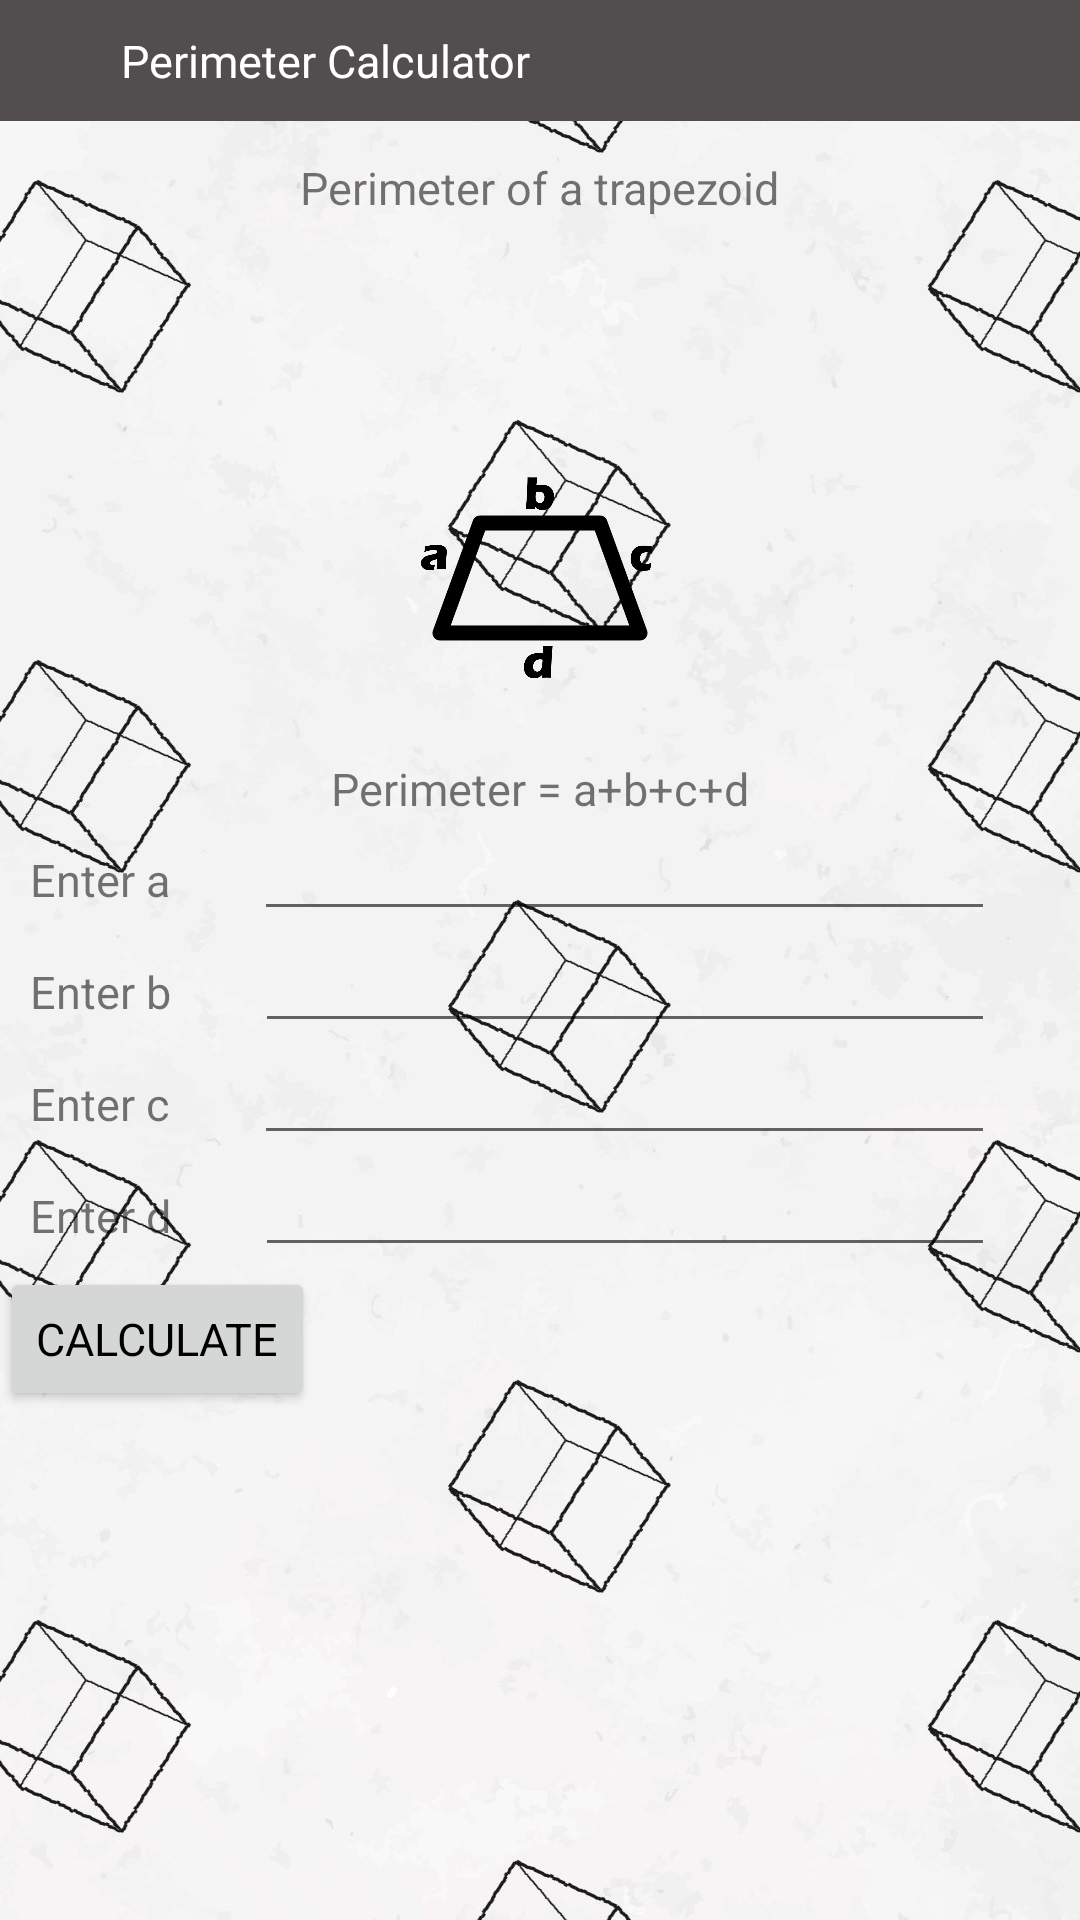

Layout XML and referenced resources for this Android screen:
<!-- AndroidManifest.xml: application theme Theme.PerimeterCalculator -->
<!-- res/layout/activity_trapezoid.xml -->
<?xml version="1.0" encoding="utf-8"?>
<androidx.constraintlayout.widget.ConstraintLayout xmlns:android="http://schemas.android.com/apk/res/android"
    xmlns:app="http://schemas.android.com/apk/res-auto"
    xmlns:tools="http://schemas.android.com/tools"
    android:layout_width="match_parent"
    android:layout_height="match_parent"
    tools:context=".trapezoid">

    <LinearLayout
        android:layout_width="match_parent"
        android:layout_height="match_parent"
        android:orientation="vertical"
        android:gravity="center_horizontal"
        android:weightSum="10"


        >
        <LinearLayout
            android:layout_width="match_parent"
            android:layout_height="wrap_content"
            android:orientation="horizontal"
            android:layout_weight="1">

            <LinearLayout
                android:layout_width="match_parent"
                android:orientation="horizontal"
                android:layout_height="wrap_content"
                android:layout_weight="1"
                android:weightSum="10"
                android:gravity="center"
                android:background="@color/gray"

                >

                <ImageButton
                    android:layout_width="wrap_content"
                    android:layout_height="wrap_content"
                    android:layout_gravity="center"
                    android:layout_weight="1"
                    android:background="@android:color/transparent"
                    android:src="@drawable/home"
                    android:id="@+id/home"


                    />

                <TextView

                    android:layout_weight="8"
                    android:layout_width="wrap_content"
                    android:layout_height="wrap_content"
                    android:text="Perimeter Calculator"
                    android:gravity="left"
                    android:layout_margin="10dp"
                    android:textColor="@color/white"
                    />





            </LinearLayout>
            /////////////////////////////////////////////////////////////////////////////////
        </LinearLayout>

        <LinearLayout
            android:layout_width="match_parent"
            android:layout_height="wrap_content"
            android:orientation="vertical"
            android:layout_weight="9">

            <TextView
                android:layout_width="wrap_content"
                android:layout_height="wrap_content"
                android:text="Perimeter of a trapezoid"
                android:layout_gravity="center"
                android:layout_marginBottom="80dp"
                />

            <ImageView
                android:layout_width="80dp"
                android:layout_height="80dp"
                android:layout_gravity="center"
                android:src="@drawable/trapezoidb" />

            <TextView
                android:layout_width="wrap_content"
                android:layout_height="wrap_content"
                android:layout_gravity="center"
                android:layout_marginTop="20dp"
                android:text="Perimeter = a+b+c+d" />


            <LinearLayout
                android:layout_width="match_parent"
                android:layout_height="wrap_content"
                android:orientation="horizontal"
                android:weightSum="10">

                <TextView
                    android:layout_width="wrap_content"
                    android:layout_height="wrap_content"
                    android:layout_marginLeft="10dp"
                    android:layout_weight="1"
                    android:text="Enter a" />

                <EditText
                    android:id="@+id/a"
                    android:layout_width="wrap_content"
                    android:layout_height="wrap_content"
                    android:inputType="numberDecimal"
                    android:layout_weight="8" />

            </LinearLayout>
            <LinearLayout
                android:layout_width="match_parent"
                android:layout_height="wrap_content"
                android:orientation="horizontal"
                android:weightSum="10">

                <TextView
                    android:layout_width="wrap_content"
                    android:layout_height="wrap_content"
                    android:layout_marginLeft="10dp"
                    android:layout_weight="1"
                    android:text="Enter b" />

                <EditText
                    android:id="@+id/b"
                    android:layout_width="wrap_content"
                    android:layout_height="wrap_content"
                    android:inputType="numberDecimal"
                    android:layout_weight="8" />

            </LinearLayout>
            <LinearLayout
                android:layout_width="match_parent"
                android:layout_height="wrap_content"
                android:orientation="horizontal"
                android:weightSum="10">

                <TextView
                    android:layout_width="wrap_content"
                    android:layout_height="wrap_content"
                    android:layout_marginLeft="10dp"
                    android:layout_weight="1"
                    android:text="Enter c" />

                <EditText
                    android:id="@+id/c"
                    android:layout_width="wrap_content"
                    android:layout_height="wrap_content"
                    android:inputType="numberDecimal"
                    android:layout_weight="8" />

            </LinearLayout>
            <LinearLayout
                android:layout_width="match_parent"
                android:layout_height="wrap_content"
                android:orientation="horizontal"
                android:weightSum="10">

                <TextView
                    android:layout_width="wrap_content"
                    android:layout_height="wrap_content"
                    android:layout_marginLeft="10dp"
                    android:layout_weight="1"
                    android:text="Enter d" />

                <EditText
                    android:id="@+id/d"
                    android:layout_width="wrap_content"
                    android:layout_height="wrap_content"
                    android:inputType="numberDecimal"
                    android:layout_weight="8" />

            </LinearLayout>
            <Button
                android:layout_width="wrap_content"
                android:layout_height="wrap_content"
                android:backgroundTint="@color/btn"
                android:textColor="@color/btntx"
                android:id="@+id/cal"
                android:text="calculate"/>

            <TextView
                android:layout_width="wrap_content"
                android:layout_height="wrap_content"
                android:layout_gravity="center"
                android:layout_marginTop="20dp"
                android:textSize="30dp"
                android:id="@+id/answer"
                android:text=" "/>
        </LinearLayout>



    </LinearLayout>

</androidx.constraintlayout.widget.ConstraintLayout>
<!-- resources referenced by this layout -->
<resources>
  <color name="btn">#D5D6D6</color>
  <color name="btntx">#000000</color>
  <color name="gray">#524E4F</color>
  <color name="white">#FFFFFFFF</color>
  <!-- drawable trapezoidb: png bitmap (drawable, 35439 bytes) -->
  <style name="Theme.PerimeterCalculator" parent="Base.Theme.PerimeterCalculator" />
  <style name="Base.Theme.PerimeterCalculator" parent="Theme.AppCompat.DayNight.NoActionBar">
          
          
          <item name="android:colorPrimary">#524E4F</item>
          <item name="android:colorAccent">#524E4F</item>
          <item name="android:statusBarColor">@color/black</item>
          <item name="fontFamily">@font/console</item>
          <item name="android:textSize">15dp</item>
          <item name="android:windowBackground">@drawable/back1</item>
  
  
      </style>
  <color name="black">#FF000000</color>
  <!-- drawable back1: jpg bitmap (drawable, 140171 bytes) -->
</resources>
